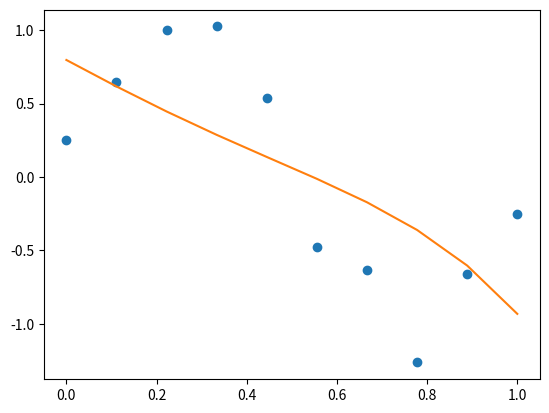

Write the Python code that produced this figure.
import numpy as np

#function to calculate the chi2
def chi2(x, y, rho, a):
    return np.sum(((y - f(x, a))/rho)**2)

#beta

def beta(f, chi2, x, y, a, rho, h=np.finfo(float).eps):
    j = np.zeros(len(a))
    ak = np.zeros(len(a))
    for i in range(len(a)):
        ak[i] = np.sum((y - f(x, a))/rho**2 * (f(x, a+ h*a[i] * np.eye(len(a))[i]) - f(x, a - h*a[i] * np.eye(len(a))[i]))/(2*h*a[i]))
    return ak

# alpha

def alpha(f, chi2, x, y, a, rho, h=np.finfo(float).eps):
    ap = np.zeros((len(a), len(a)))
    for i in range(len(a)):
        for j in range(len(a)):
            ap[i, j] = np.sum(((f(x, a + h*a[i] * np.eye(len(a))[i]) - f(x, a - h*a[i] * np.eye(len(a))[i]))/(2*h*a[i]) * (f(x, a + h*a[i] * np.eye(len(a))[j]) - f(x, a - h*a[i] * np.eye(len(a))[j]))/(2*h*a[i])/rho**2))
    return ap

def ltep(f, chi2, x, y, a, rho, lam, h=np.finfo(float).eps):
    anew = a + (np.linalg.pinv(alpha(f, chi2, x, y, a, rho, h) + lam * np.diag(np.diag(alpha(f, chi2, x, y, a, rho, h)))) @ beta(f, chi2, x, y, a, rho, h))
    return anew


#calculate best fit parameters

def fit(f, x, y, a, rho, lam=1.0, h=np.finfo(float).eps):

    for i in range(1000):
        anew = ltep(f, chi2, x, y, a, rho, lam)
        print(f"step {i}")
        print(chi2(x, y, rho, a), chi2(x, y, rho, anew))
        

        if abs(chi2(x, y, rho, anew)) < abs(chi2(x, y, rho, a)):
            a = anew
            lam = lam/10
            print(lam)
            
        else:
            lam = lam*10
            print(lam)
            if lam > 1e10:
                break
        
    return a

def f(x, a):
    return a[0] + a[1]*x + a[2]*x**2 + a[3]*x**3 + a[4]*x**4 + a[5]*x**5

if __name__ == "__main__":
    import matplotlib.pyplot as plt
    x = np.linspace(0, 1, 10)
    y = np.sin(2*np.pi*x) + np.random.normal(0, 0.2, 10)
    rho = np.ones(10)
    a = np.array([1, 1, 1, 1, 1, 1])
    a = fit(f, x, y, a, rho)

    print(a)
    print(chi2(x, y, rho, a))

    plt.plot(x, y, "o")
    plt.plot(x, f(x, a))
    plt.show()